The GitHub repository zs1314/Smart-grape-platform contains a labelled image folder "grape_data" with 11 categories: Auxerrois grape, Cabernet Franc grape, Cabernet Sauvignon grape, Chardonnay grape, Merlot grape, Muller Thurgau grape, Pinot Noir grape, Riesling grape, Sauvignon Blanc grape, Syrah grape, Tempranillo grape. Examples follow, each with its label.

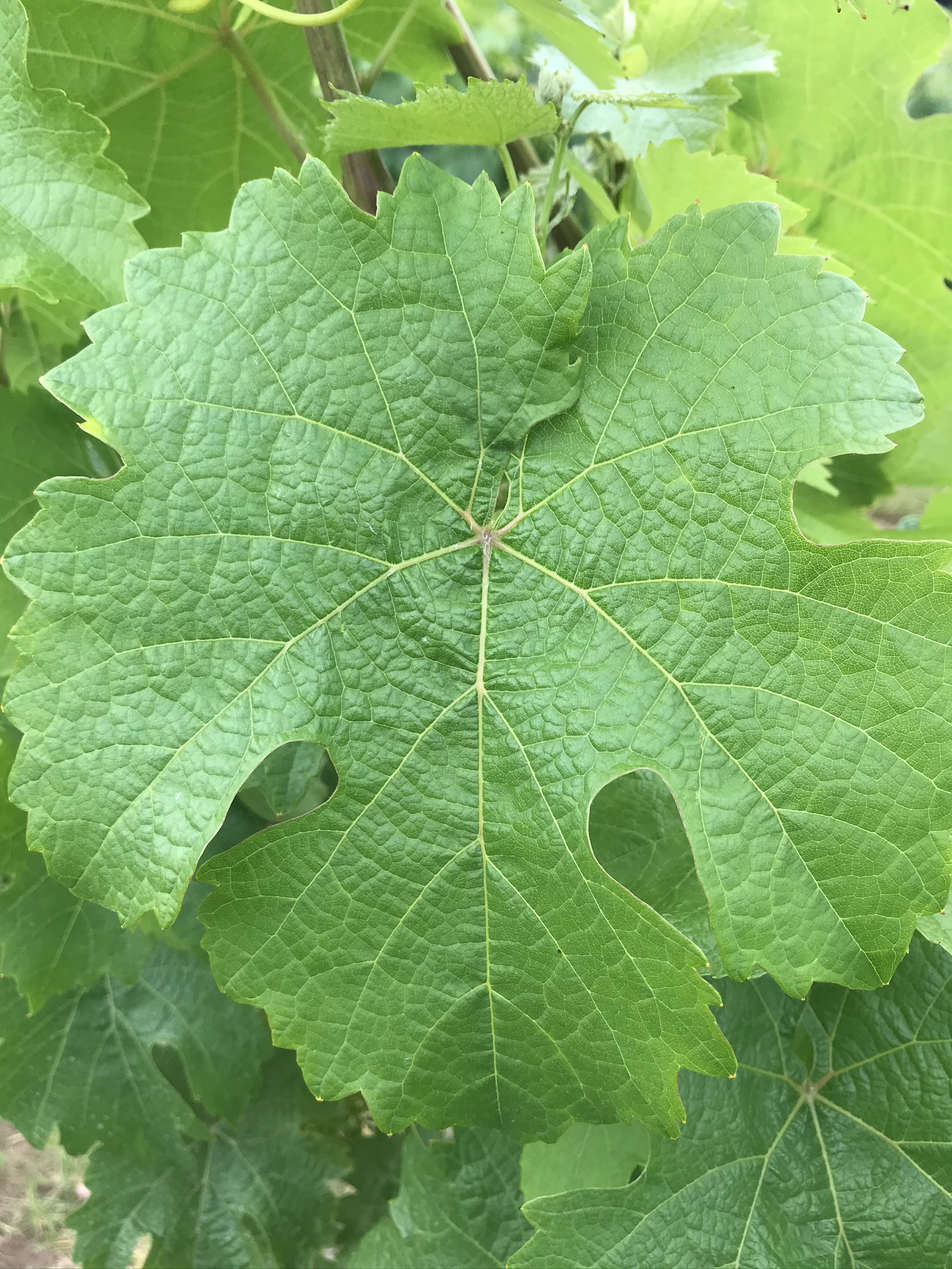
Label: Riesling grape

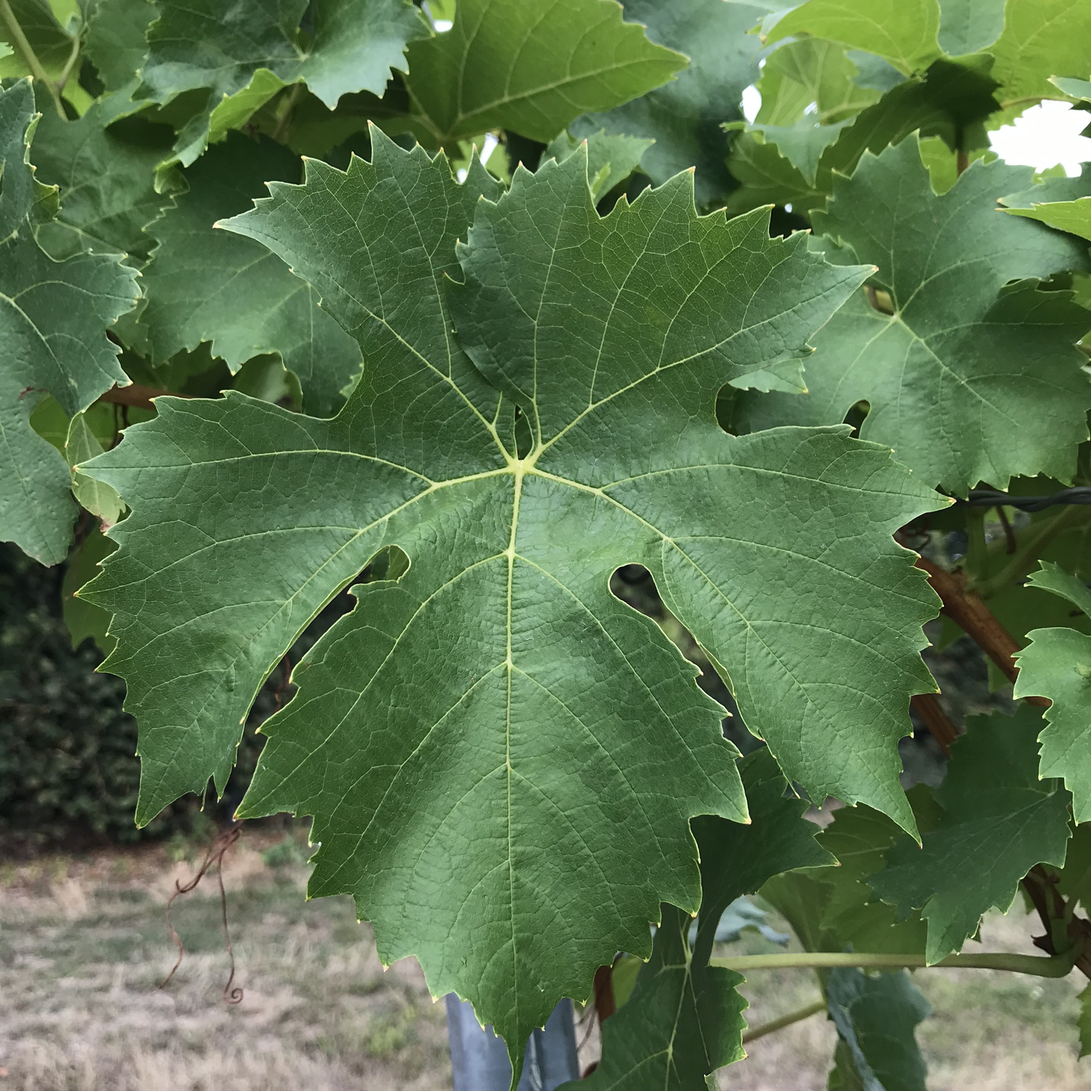
Label: Muller Thurgau grape

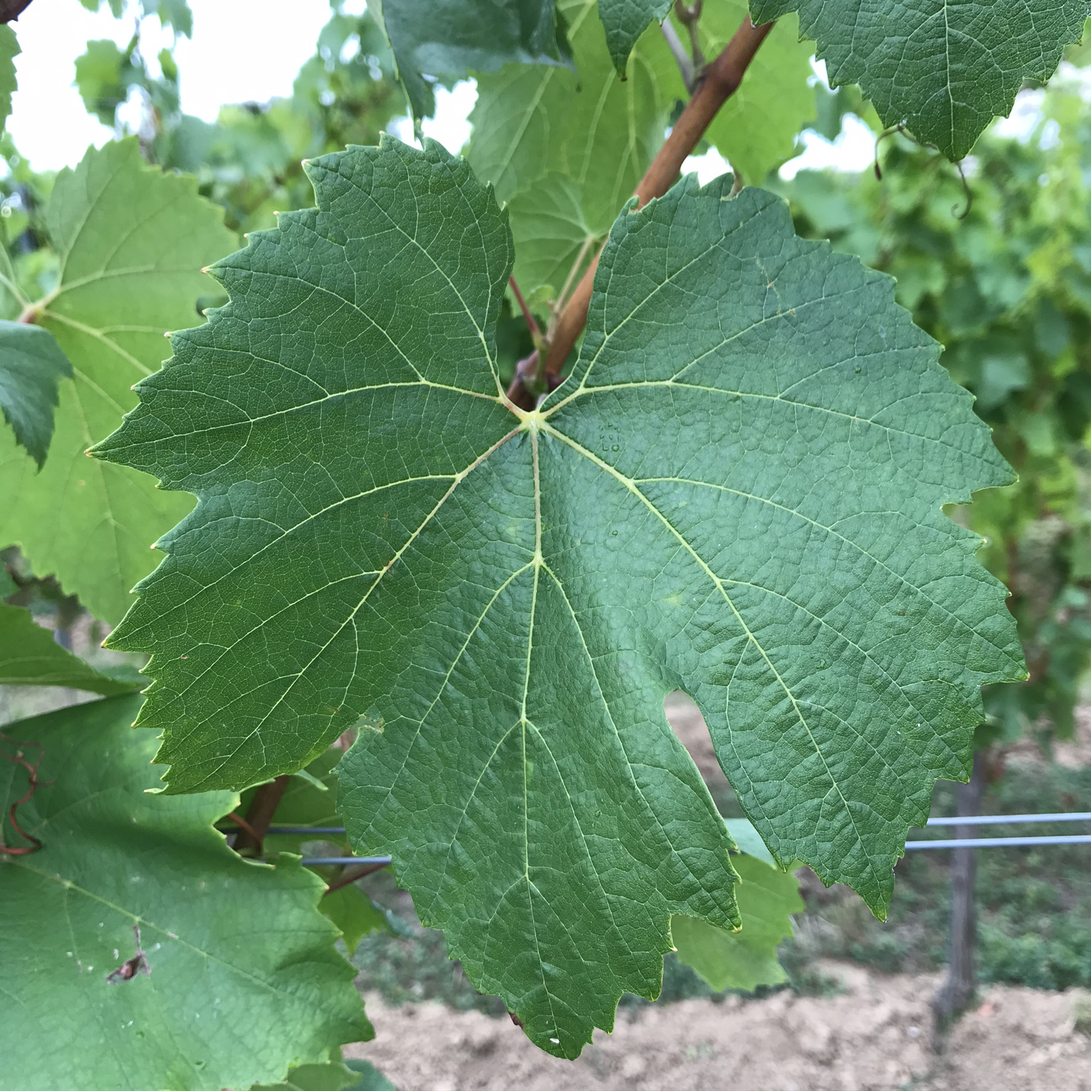
Label: Chardonnay grape

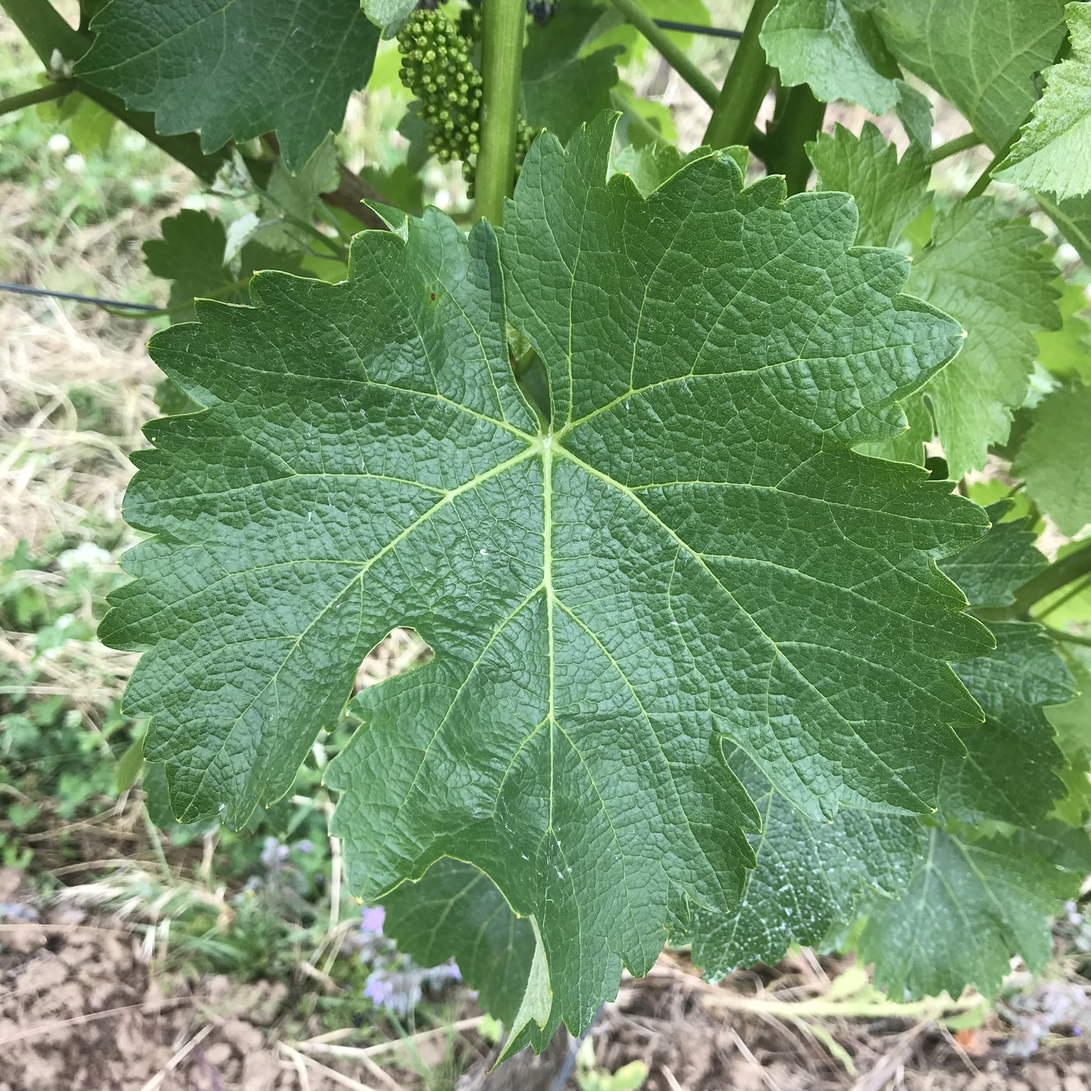
Label: Sauvignon Blanc grape

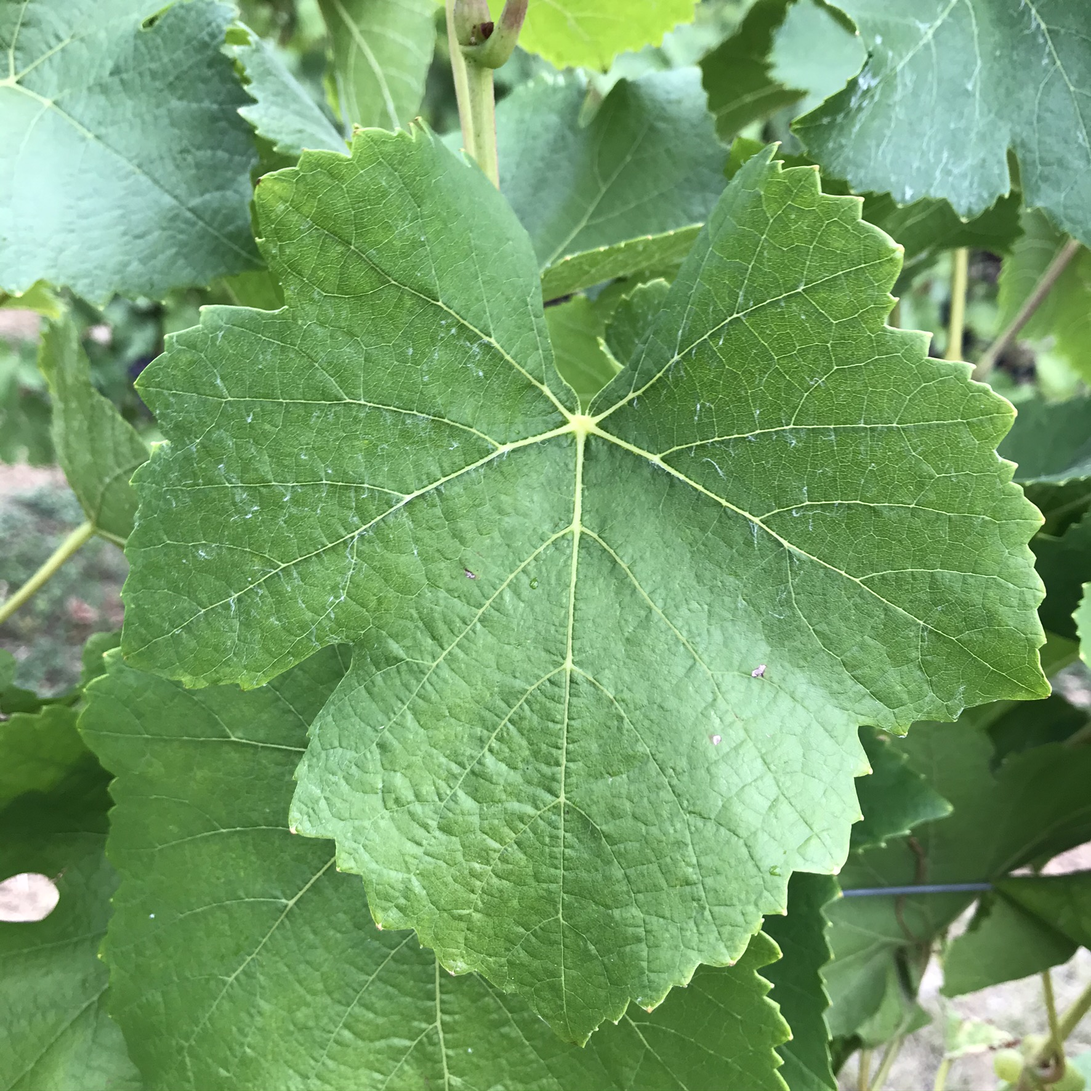
Label: Pinot Noir grape

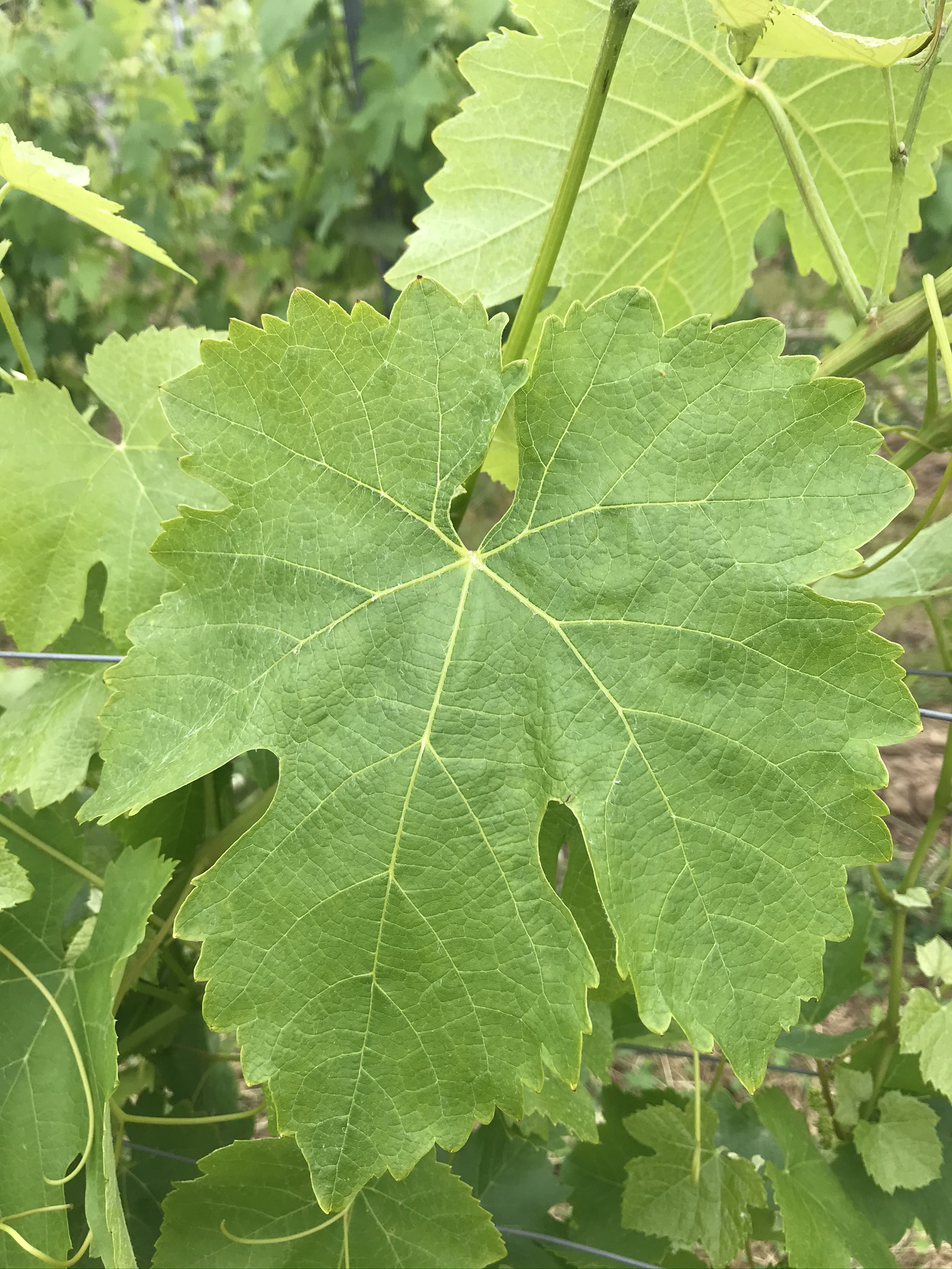
Label: Syrah grape
